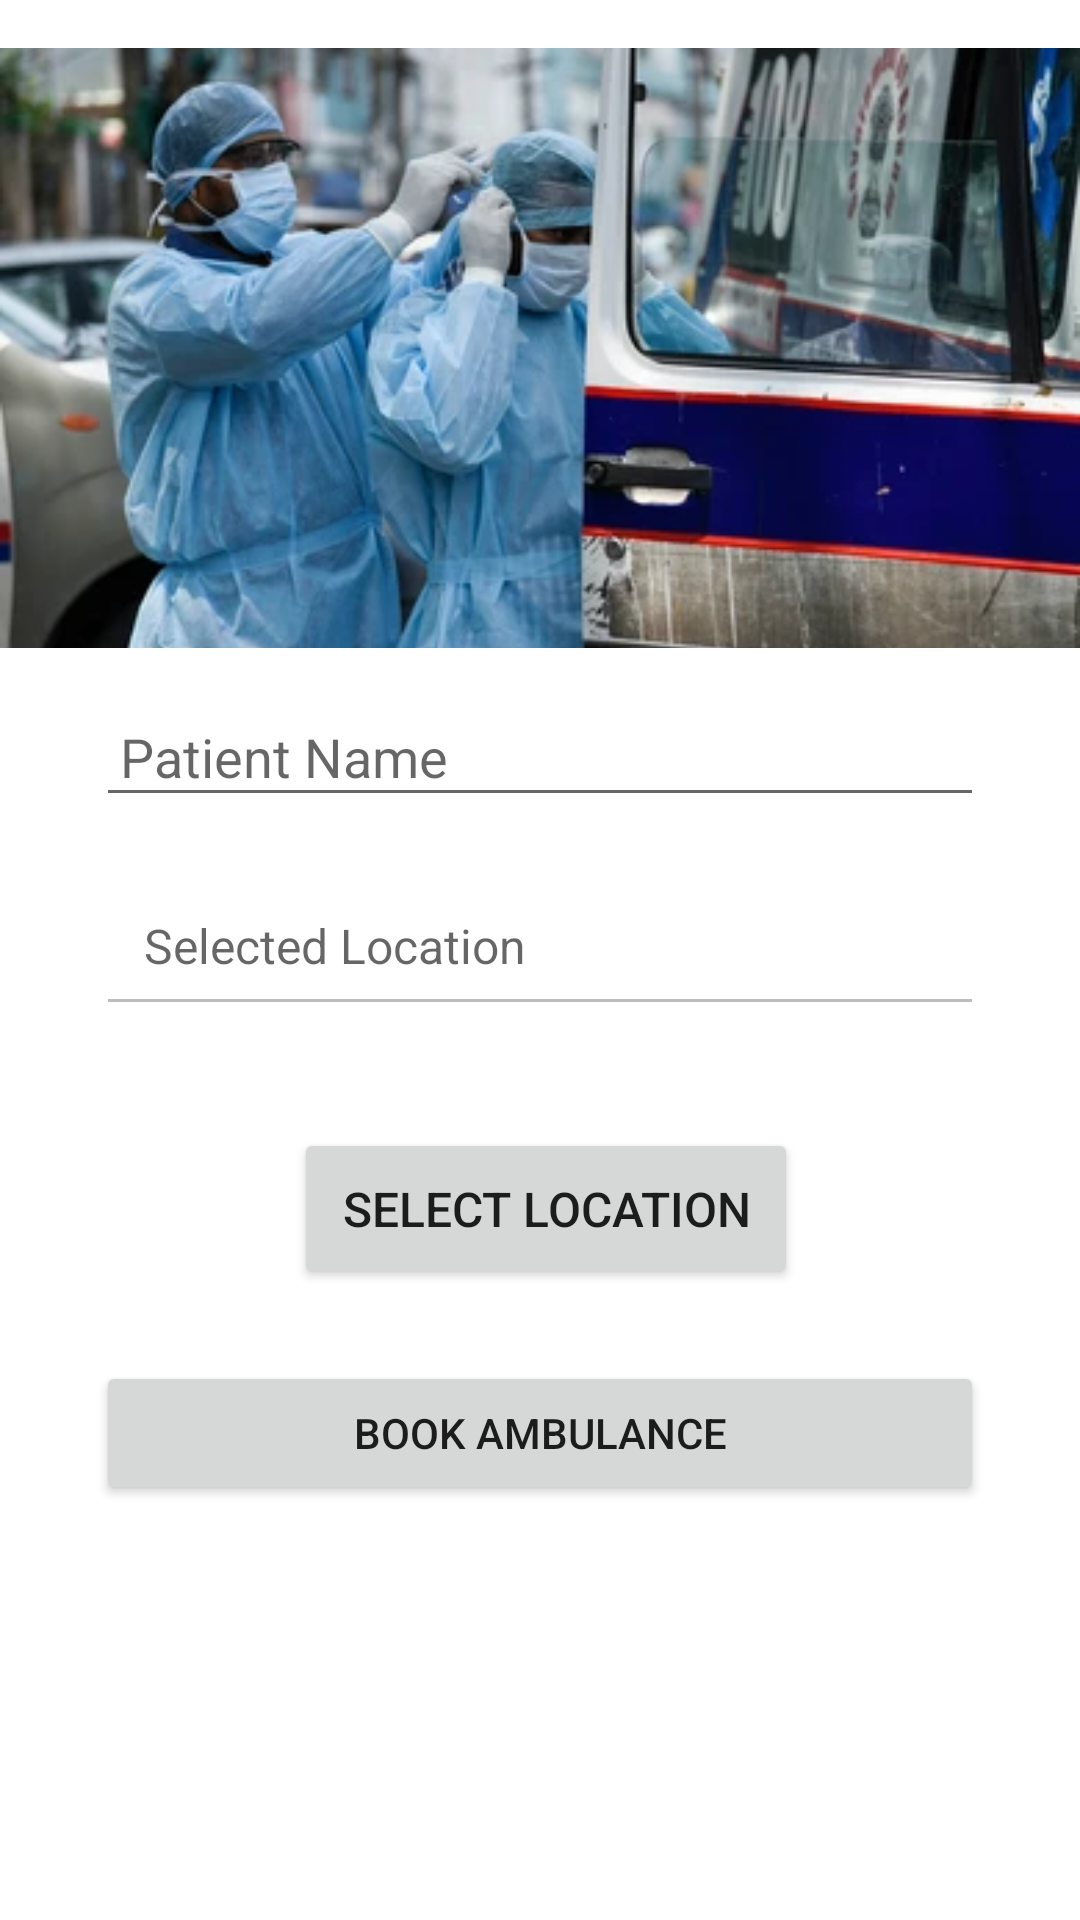

Here is an Android app screen rendered from its layout file. Give the layout XML and the strings, colors and styles it references.
<!-- AndroidManifest.xml: application theme Theme.New_dashing -->
<!-- res/layout/activity_ambulance_book.xml -->
<RelativeLayout xmlns:android="http://schemas.android.com/apk/res/android"
    android:layout_width="match_parent"
    android:layout_height="match_parent"
    xmlns:tools="http://schemas.android.com/tools"
    tools:context=".ambulanceBook">

    
    <ImageView
        android:id="@+id/ambulanceImageView"
        android:layout_width="wrap_content"
        android:layout_height="200dp"
        android:src="@drawable/ambown"
        android:scaleType="centerCrop"
        android:layout_centerHorizontal="true"
        android:layout_marginTop="16dp" />

    
    <EditText
        android:id="@+id/patientName"
        android:layout_width="match_parent"
        android:layout_height="wrap_content"
        android:hint="Patient Name"
        android:layout_below="@id/ambulanceImageView"
        android:layout_marginTop="16dp"
        android:layout_marginStart="32dp"
        android:layout_marginEnd="32dp"
        android:padding="8dp" />

    
    <EditText
        android:id="@+id/etSelectedLocation"
        android:layout_width="match_parent"
        android:layout_height="wrap_content"
        android:hint="Selected Location"
        android:layout_below="@id/patientName"
        android:layout_marginStart="32dp"
        android:layout_marginEnd="32dp"
        android:layout_marginTop="16dp"
        android:enabled="false"
        android:focusable="false"
        android:clickable="false"
        android:textSize="16sp"
        android:padding="16dp"/>

    <FrameLayout
        android:id="@+id/map_container"
        android:layout_width="match_parent"
        android:layout_height="0dp"
        android:layout_weight="1"
        android:background="@color/teal_200"/>

    <Button
        android:id="@+id/location"
        android:layout_width="wrap_content"
        android:layout_height="wrap_content"
        android:text="Select Location"
        android:layout_below="@id/etSelectedLocation"
        android:layout_marginLeft="98dp"
        android:layout_marginTop="34dp"
        android:textSize="16sp"
        android:padding="16dp"/>

    
    <Button
        android:id="@+id/booking"
        android:layout_width="match_parent"
        android:layout_height="wrap_content"
        android:text="Book Ambulance"
        android:layout_below="@id/location"
        android:layout_marginTop="24dp"
        android:layout_marginStart="32dp"
        android:layout_marginEnd="32dp" />

</RelativeLayout>
<!-- resources referenced by this layout -->
<resources>
  <color name="teal_200">#FF03DAC5</color>
  <!-- drawable ambown: webp bitmap (drawable, 31346 bytes) -->
  <style name="Theme.New_dashing" parent="Theme.MaterialComponents.DayNight.DarkActionBar">
          
          <item name="colorPrimary">@color/purple_500</item>
          <item name="colorPrimaryVariant">@color/purple_700</item>
          <item name="colorOnPrimary">@color/white</item>
          
          <item name="colorSecondary">@color/teal_200</item>
          <item name="colorSecondaryVariant">@color/teal_700</item>
          <item name="colorOnSecondary">@color/black</item>
          
          <item name="android:statusBarColor">?attr/colorPrimaryVariant</item>
          
      </style>
  <color name="purple_500">#FF6200EE</color>
  <color name="purple_700">#FF3700B3</color>
  <color name="white">#FFFFFFFF</color>
  <color name="teal_700">#FF018786</color>
  <color name="black">#FF000000</color>
</resources>
